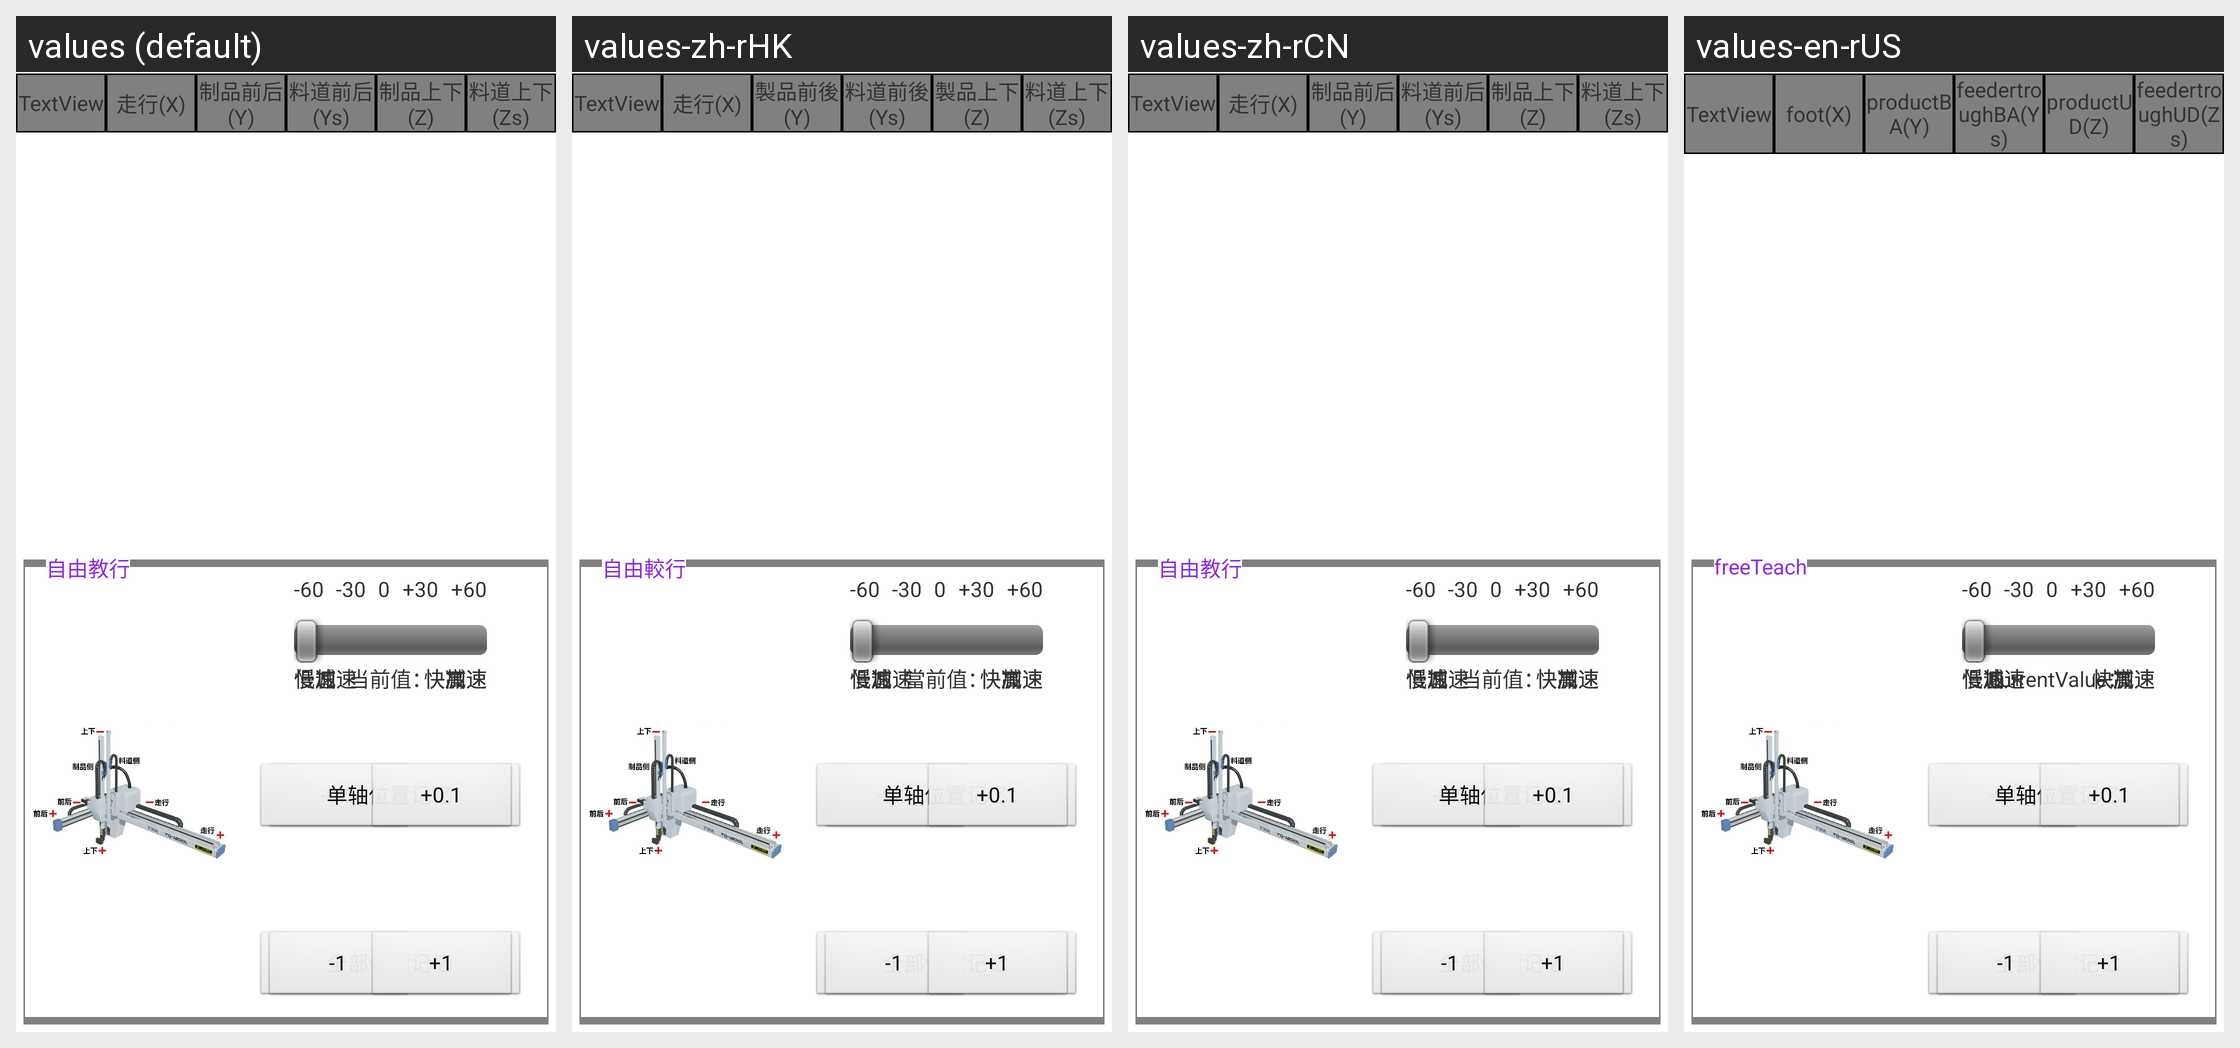

Locale-by-locale string values for the Android screen shown in this grid:
Android screen res/layout/tab_setting_posv_p.xml rendered under 4 locales, left to right: values (default), values-zh-rHK, values-zh-rCN, values-en-rUS. Device: Nexus 5 (rendered at 1080×1920; each locale shown at half size, 540×960, under a caption strip naming it); theme AppTheme.
Strings drawn on this screen, with the default value and each locale's value (text and hints the layout hard-codes, and strings that could not be matched under every locale, appear in the picture but are not listed):

setting_foot
  values: 走行(X)
  values-zh-rHK: 走行(X)
  values-zh-rCN: 走行(X)
  values-en-rUS: foot(X)

setting_productBA
  values: 制品前后(Y)
  values-zh-rHK: 製品前後(Y)
  values-zh-rCN: 制品前后(Y)
  values-en-rUS: productBA(Y)

setting_feedertroughBA
  values: 料道前后(Ys)
  values-zh-rHK: 料道前後(Ys)
  values-zh-rCN: 料道前后(Ys)
  values-en-rUS: feedertroughBA(Ys)

setting_productUD
  values: 制品上下(Z)
  values-zh-rHK: 製品上下(Z)
  values-zh-rCN: 制品上下(Z)
  values-en-rUS: productUD(Z)

setting_feedertroughUD
  values: 料道上下(Zs)
  values-zh-rHK: 料道上下(Zs)
  values-zh-rCN: 料道上下(Zs)
  values-en-rUS: feedertroughUD(Zs)

ds_p_Value
  values: 低速
  values-zh-rHK: 低速  [not translated; the default value is used]
  values-zh-rCN: 低速  [not translated; the default value is used]
  values-en-rUS: 低速  [not translated; the default value is used]

mjs_p_Value
  values: 慢加速
  values-zh-rHK: 慢加速  [not translated; the default value is used]
  values-zh-rCN: 慢加速  [not translated; the default value is used]
  values-en-rUS: 慢加速  [not translated; the default value is used]

mjs_p_Value1
  values: 慢减速
  values-zh-rHK: 慢减速  [not translated; the default value is used]
  values-zh-rCN: 慢减速  [not translated; the default value is used]
  values-en-rUS: 慢减速  [not translated; the default value is used]

gs_p_Value
  values: 高速
  values-zh-rHK: 高速  [not translated; the default value is used]
  values-zh-rCN: 高速  [not translated; the default value is used]
  values-en-rUS: 高速  [not translated; the default value is used]

kjs_p_Value
  values: 快加速
  values-zh-rHK: 快加速  [not translated; the default value is used]
  values-zh-rCN: 快加速  [not translated; the default value is used]
  values-en-rUS: 快加速  [not translated; the default value is used]

kjs_p_Value1
  values: 快减速
  values-zh-rHK: 快减速  [not translated; the default value is used]
  values-zh-rCN: 快减速  [not translated; the default value is used]
  values-en-rUS: 快减速  [not translated; the default value is used]

setting_currentValue
  values: 当前值：
  values-zh-rHK: 當前值：
  values-zh-rCN: 当前值：
  values-en-rUS: currentValue：

setting_onerememberPos
  values: 单轴位置记忆
  values-zh-rHK: 单轴位置记忆  [not translated; the default value is used]
  values-zh-rCN: 单轴位置记忆  [not translated; the default value is used]
  values-en-rUS: 单轴位置记忆  [not translated; the default value is used]

setting_allrememberPos
  values: 全部位置记忆
  values-zh-rHK: 全部位置记忆  [not translated; the default value is used]
  values-zh-rCN: 全部位置记忆  [not translated; the default value is used]
  values-en-rUS: 全部位置记忆  [not translated; the default value is used]

setting_freeTeach
  values: 自由教行
  values-zh-rHK: 自由較行
  values-zh-rCN: 自由教行
  values-en-rUS: freeTeach
